Photos from the image-classification dataset "trickski_data" in the GitHub repository TheClav/Trickski-Image-Classifier. Its 4 classes are: back, forward, left, right.

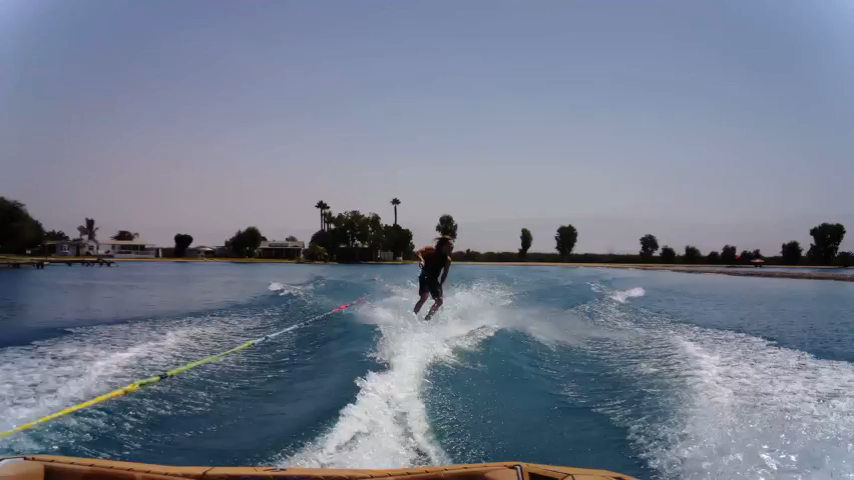
Label: right

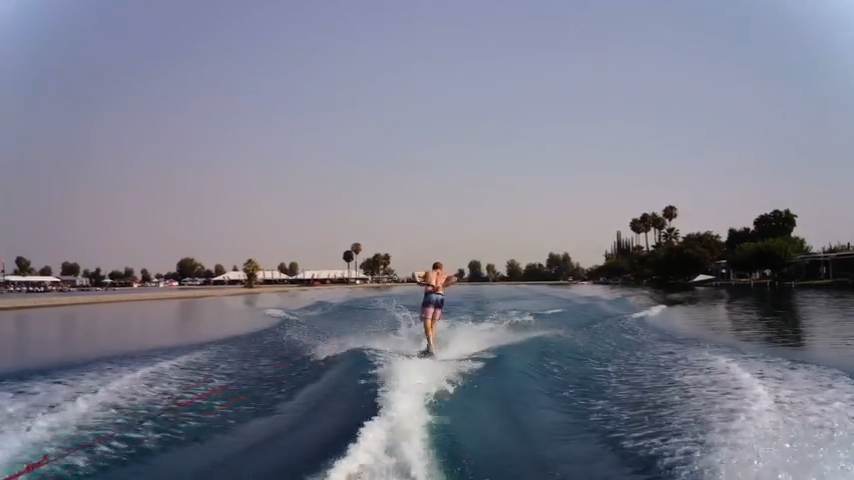
Label: back

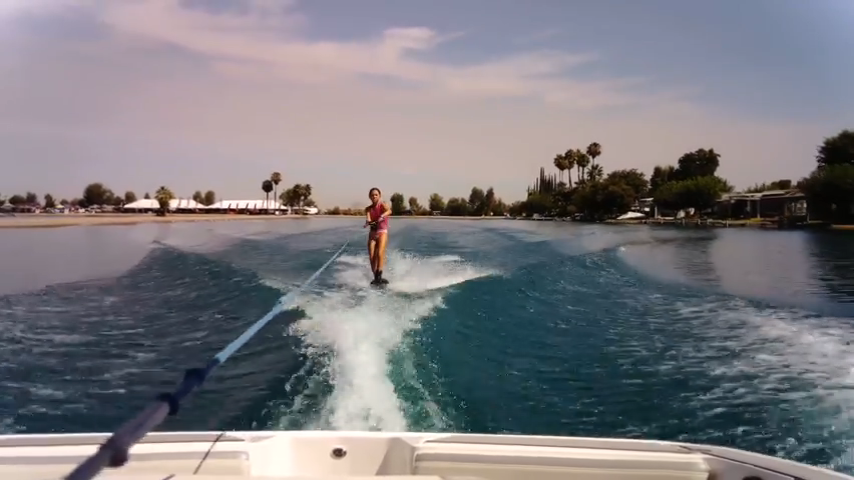
Label: forward

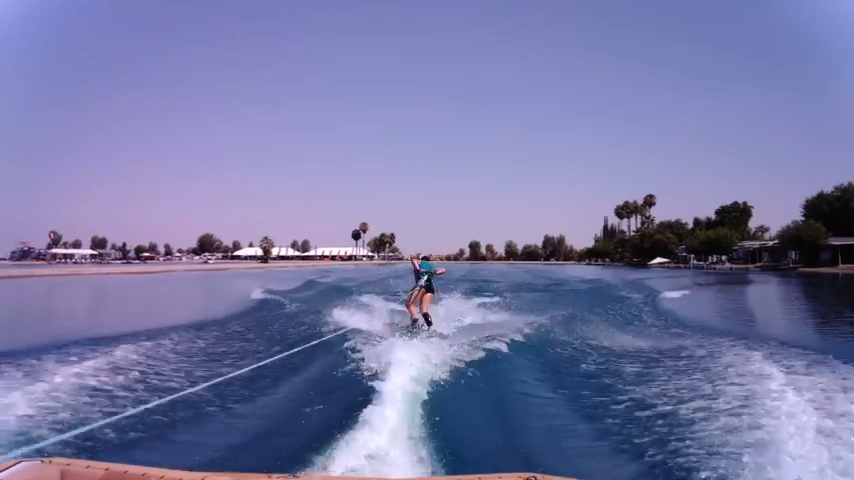
Label: left

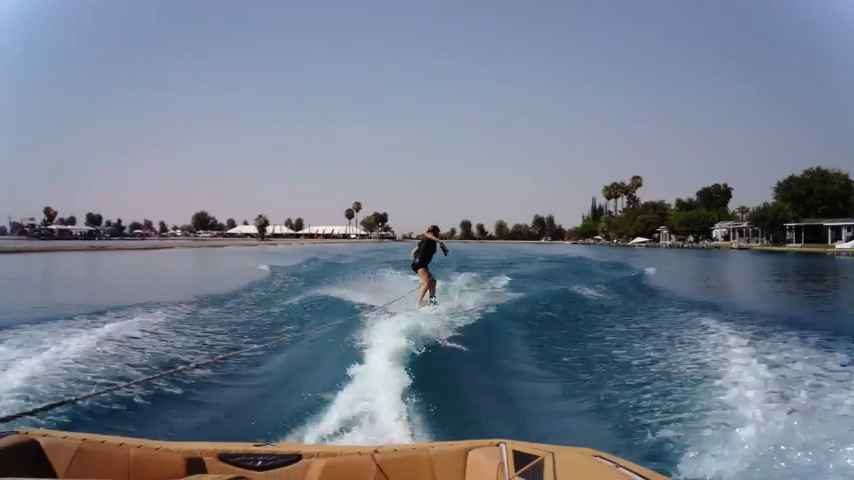
Label: right

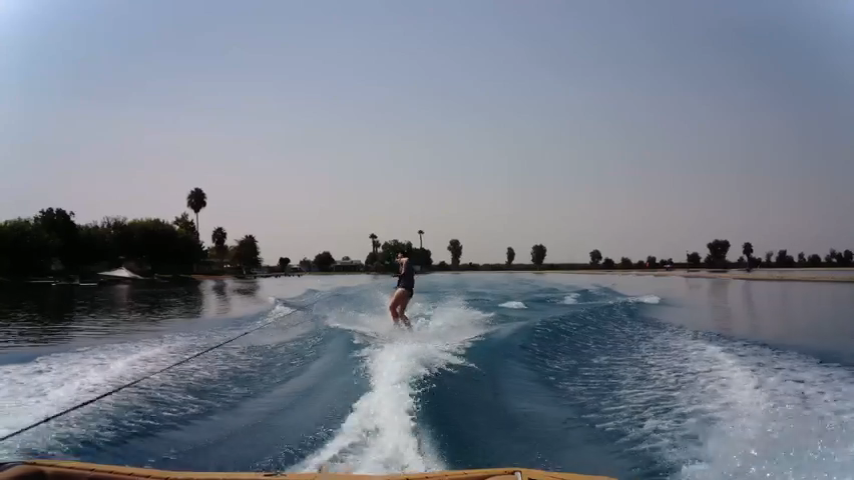
Label: left
